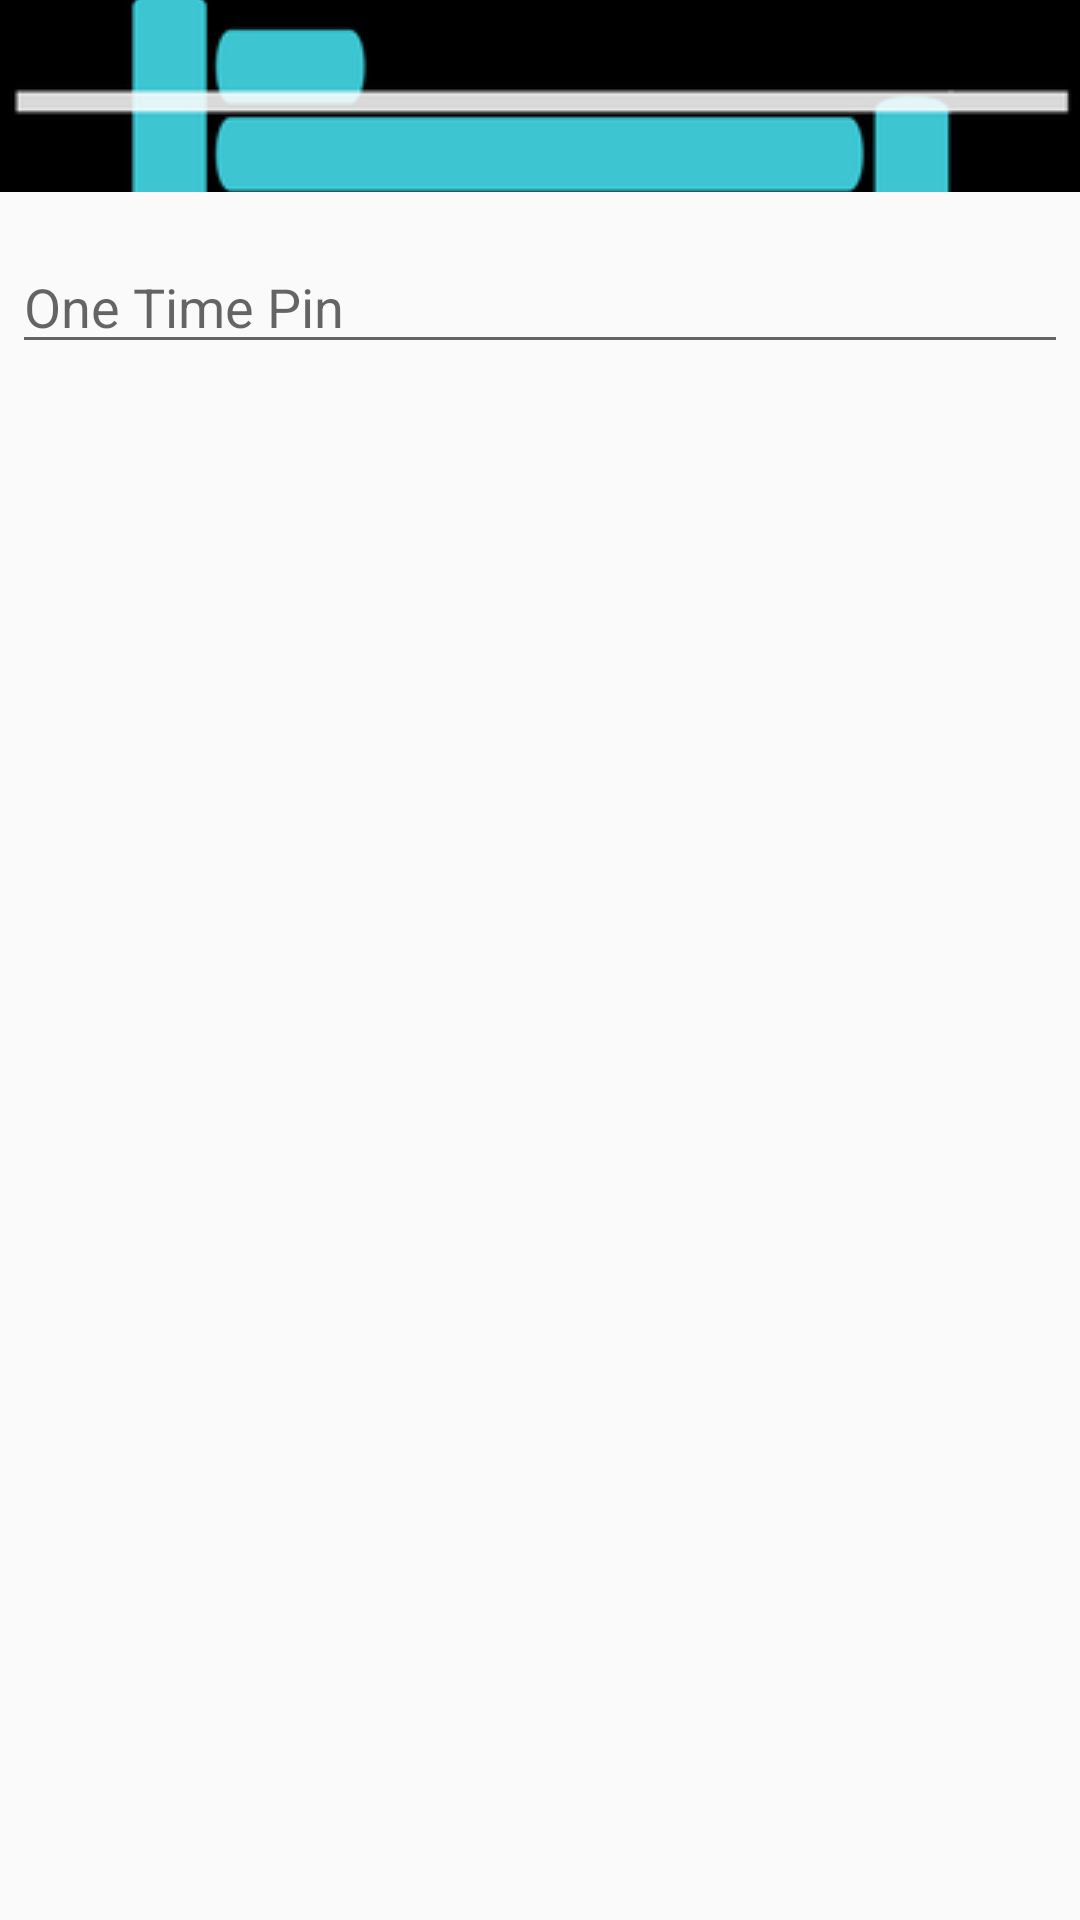

The Android layout XML behind this screen, and the referenced resources:
<!-- AndroidManifest.xml: application theme AppTheme -->
<!-- res/layout/dialog_otp.xml -->
<?xml version="1.0" encoding="utf-8"?>
<LinearLayout xmlns:android="http://schemas.android.com/apk/res/android"
    android:orientation="vertical"
    android:layout_width="wrap_content"
    android:layout_height="wrap_content">
    <ImageView
        android:src="@drawable/logo"
        android:layout_width="match_parent"
        android:layout_height="64dp"
        android:scaleType="center"
        android:background="#FFFFBB33"
        android:contentDescription="@string/app_name" />
    <EditText
        android:id="@+id/username"
        android:inputType="number"
        android:layout_width="match_parent"
        android:layout_height="wrap_content"
        android:layout_marginTop="16dp"
        android:layout_marginLeft="4dp"
        android:layout_marginRight="4dp"
        android:layout_marginBottom="4dp"
        android:hint="One Time Pin" />

</LinearLayout>
<!-- resources referenced by this layout -->
<resources>
  <!-- drawable logo: png bitmap (drawable, 21535 bytes) -->
  <string name="app_name">ScanPod</string>
  <style name="AppTheme" parent="Theme.AppCompat.Light.DarkActionBar">
          
          <item name="colorPrimary">@color/colorPrimary</item>
          <item name="colorPrimaryDark">@color/colorPrimaryDark</item>
          <item name="colorAccent">@color/colorAccent</item>
          <item name="android:textColor">#000000</item>
      </style>
  <color name="colorPrimary">#000000</color>
  <color name="colorPrimaryDark">#000000</color>
  <color name="colorAccent">#00FF8A</color>
</resources>
